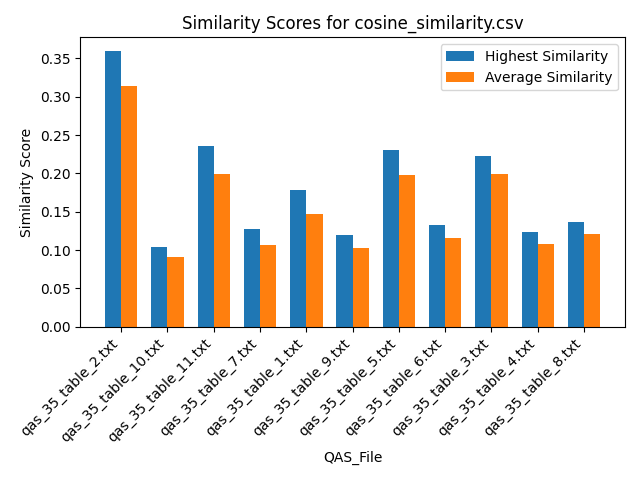

Data behind this chart, as committed beside it:
Similarity, QAS_File, Text_File
0.3165, qas_35_table_2.txt, section_7.txt
0.2882, qas_35_table_2.txt, section_2.txt
0.3148, qas_35_table_2.txt, section_16.txt
0.3531, qas_35_table_2.txt, section_12.txt
0.3466, qas_35_table_2.txt, section_6.txt
0.2902, qas_35_table_2.txt, section_5.txt
0.3596, qas_35_table_2.txt, section_11.txt
0.3326, qas_35_table_2.txt, section_14.txt
0.2876, qas_35_table_2.txt, section_10.txt
0.3404, qas_35_table_2.txt, section_9.txt
0.2915, qas_35_table_2.txt, section_1.txt
0.3021, qas_35_table_2.txt, section_15.txt
0.2747, qas_35_table_2.txt, section_4.txt
0.3136, qas_35_table_2.txt, section_13.txt
0.3309, qas_35_table_2.txt, section_8.txt
0.2808, qas_35_table_2.txt, section_3.txt
0.09445, qas_35_table_10.txt, section_7.txt
0.1034, qas_35_table_10.txt, section_2.txt
0.09088, qas_35_table_10.txt, section_16.txt
0.09347, qas_35_table_10.txt, section_12.txt
0.09865, qas_35_table_10.txt, section_6.txt
0.08538, qas_35_table_10.txt, section_5.txt
0.09357, qas_35_table_10.txt, section_11.txt
0.07665, qas_35_table_10.txt, section_14.txt
0.09078, qas_35_table_10.txt, section_10.txt
0.08774, qas_35_table_10.txt, section_9.txt
0.08264, qas_35_table_10.txt, section_1.txt
0.08745, qas_35_table_10.txt, section_15.txt
0.1003, qas_35_table_10.txt, section_4.txt
0.07398, qas_35_table_10.txt, section_13.txt
0.09711, qas_35_table_10.txt, section_8.txt
0.09716, qas_35_table_10.txt, section_3.txt
0.1957, qas_35_table_11.txt, section_7.txt
0.1835, qas_35_table_11.txt, section_2.txt
0.2163, qas_35_table_11.txt, section_16.txt
0.2361, qas_35_table_11.txt, section_12.txt
0.202, qas_35_table_11.txt, section_6.txt
0.1806, qas_35_table_11.txt, section_5.txt
0.2258, qas_35_table_11.txt, section_11.txt
0.2023, qas_35_table_11.txt, section_14.txt
0.1741, qas_35_table_11.txt, section_10.txt
0.2089, qas_35_table_11.txt, section_9.txt
0.2019, qas_35_table_11.txt, section_1.txt
0.2215, qas_35_table_11.txt, section_15.txt
0.1842, qas_35_table_11.txt, section_4.txt
0.1763, qas_35_table_11.txt, section_13.txt
0.2024, qas_35_table_11.txt, section_8.txt
0.1774, qas_35_table_11.txt, section_3.txt
0.1079, qas_35_table_7.txt, section_7.txt
0.128, qas_35_table_7.txt, section_2.txt
0.1015, qas_35_table_7.txt, section_16.txt
0.1086, qas_35_table_7.txt, section_12.txt
0.1171, qas_35_table_7.txt, section_6.txt
0.1003, qas_35_table_7.txt, section_5.txt
0.11, qas_35_table_7.txt, section_11.txt
0.101, qas_35_table_7.txt, section_14.txt
0.09817, qas_35_table_7.txt, section_10.txt
0.09909, qas_35_table_7.txt, section_9.txt
0.09087, qas_35_table_7.txt, section_1.txt
0.09857, qas_35_table_7.txt, section_15.txt
... 116 more rows
